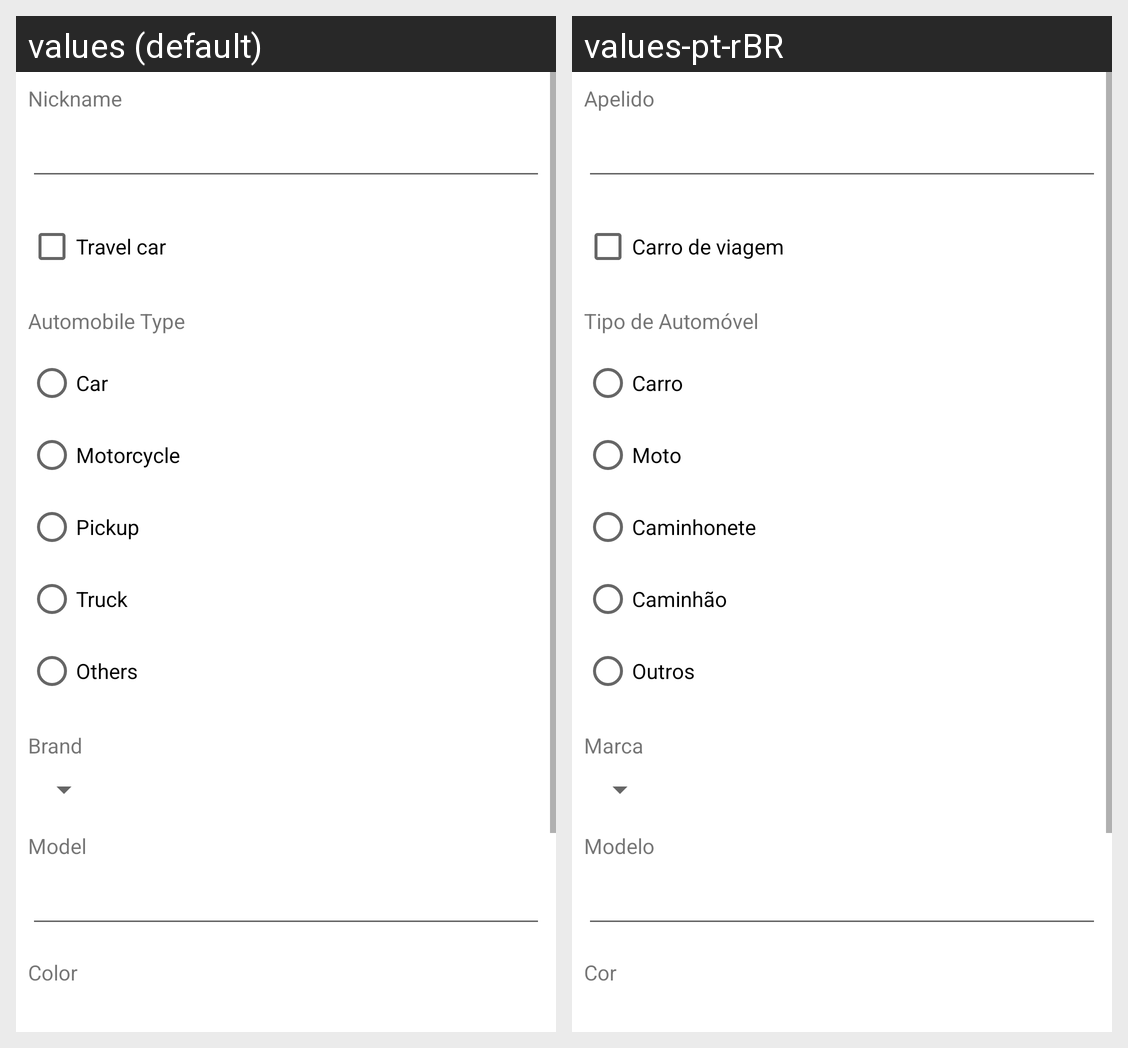

For this localized Android screen grid, give each drawn string resource with its value in every locale shown.
Android screen res/layout/activity_automobile.xml rendered under 2 locales, left to right: values (default), values-pt-rBR. Device: Nexus 5 (rendered at 1080×1920; each locale shown at half size, 540×960, under a caption strip naming it); theme Theme.AutomobileSupplyControl.
Strings drawn on this screen, with the default value and each locale's value (text and hints the layout hard-codes, and strings that could not be matched under every locale, appear in the picture but are not listed):

nickname
  values: Nickname
  values-pt-rBR: Apelido

travel_car
  values: Travel car
  values-pt-rBR: Carro de viagem

automobile_type
  values: Automobile Type
  values-pt-rBR: Tipo de Automóvel

car
  values: Car
  values-pt-rBR: Carro

motorcycle
  values: Motorcycle
  values-pt-rBR: Moto

pickup
  values: Pickup
  values-pt-rBR: Caminhonete

truck
  values: Truck
  values-pt-rBR: Caminhão

others
  values: Others
  values-pt-rBR: Outros

brand
  values: Brand
  values-pt-rBR: Marca

model
  values: Model
  values-pt-rBR: Modelo

color
  values: Color
  values-pt-rBR: Cor
